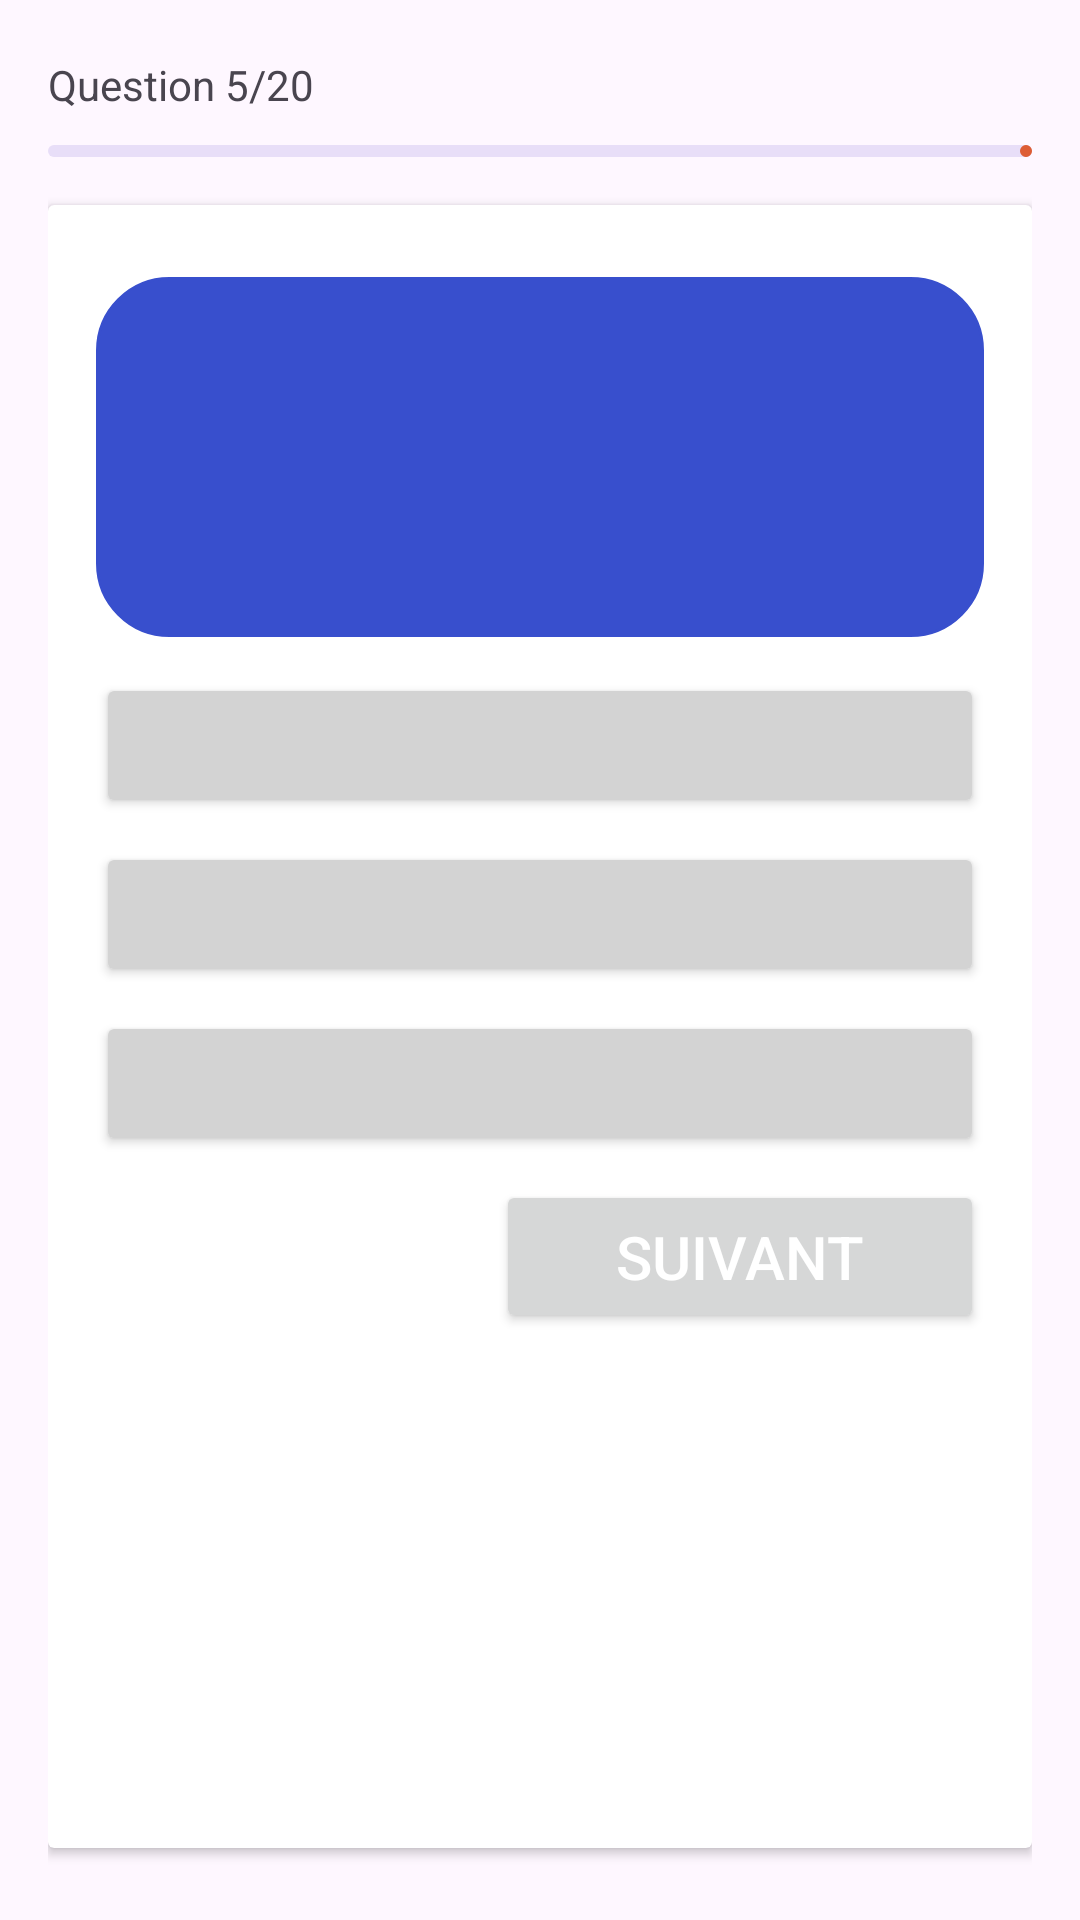

Android layout source for this screen:
<!-- AndroidManifest.xml: application theme Theme.Quiz -->
<!-- res/layout/activity_quiz.xml -->
<?xml version="1.0" encoding="utf-8"?>
<LinearLayout xmlns:android="http://schemas.android.com/apk/res/android"
    xmlns:app="http://schemas.android.com/apk/res-auto"
    xmlns:tools="http://schemas.android.com/tools"
    android:layout_width="match_parent"
    android:layout_height="match_parent"
    android:orientation="vertical"
    android:padding="16dp"
    tools:context=".QuizActivity">


    <RelativeLayout
        android:layout_width="match_parent"
        android:layout_height="wrap_content">

        <TextView
            android:layout_width="match_parent"
            android:layout_height="wrap_content"
            tools:textSize="18sp"
            android:text="Question 5/20"
            android:layout_centerVertical="true"
            android:id="@+id/question_indicator_textview"/>
        <ImageView
            android:layout_width="20dp"
            android:layout_height="20dp"
            android:src="@drawable/icon_timer"
            app:tint="@color/blue"

            android:layout_toStartOf="@id/question_indicator_textview"
             android:layout_marginEnd="4dp"

            android:layout_centerVertical="true"/>

        <TextView
            android:id="@+id/timer_indicator_textview"
            android:layout_width="wrap_content"
            android:layout_height="wrap_content"
            android:layout_alignParentEnd="true"
            android:layout_centerVertical="true"
            android:textColor="@color/blue"

            android:textSize="18sp"
            android:textStyle="bold"
            tools:text="5:46" />


    </RelativeLayout>

    <com.google.android.material.progressindicator.LinearProgressIndicator
        android:layout_width="match_parent"
        android:layout_height="wrap_content"
        android:layout_marginVertical="8dp"
        tools:progress="40"
        android:id="@+id/question_progress_indicator"/>

    <androidx.cardview.widget.CardView
        android:layout_width="match_parent"
        android:layout_height="match_parent"
        android:layout_marginVertical="8dp"
        android:elevation="4dp">
        <LinearLayout
            android:layout_width="match_parent"
            android:layout_height="wrap_content"
            android:orientation="vertical"
            android:padding="16dp">

            <TextView
                android:layout_width="match_parent"
                android:layout_height="120dp"
                tools:text=" اش كان يخدم السبوعي ؟"
                android:textSize="20sp"
                android:textStyle="bold"
                android:padding="8dp"
                android:background="@drawable/rounded_corner"
                android:backgroundTint="@color/blue"
                android:textColor="@color/white"
                android:gravity="center"
                android:layout_marginVertical="8dp"
                android:id="@+id/question_textview"/>
            <Button
                android:layout_width="match_parent"
                android:layout_height="wrap_content"
                android:layout_marginVertical="4dp"
                android:backgroundTint="@color/gray"
                tools:text="rep A"
                android:textColor="@color/black"
                android:paddingVertical="12dp"
                android:gravity="center_vertical"
                android:textSize="18sp"
                android:id="@+id/btn0" />
            <Button
                android:layout_width="match_parent"
                android:layout_height="wrap_content"
                android:layout_marginVertical="4dp"
                android:backgroundTint="@color/gray"
                tools:text="rep B"
                android:textColor="@color/black"
                android:paddingVertical="12dp"
                android:gravity="center_vertical"
                android:textSize="18sp"
                android:id="@+id/btn1" />
            <Button
                android:layout_width="match_parent"
                android:layout_height="wrap_content"
                android:layout_marginVertical="4dp"
                android:backgroundTint="@color/gray"
                tools:text="rep C"
                android:textColor="@color/black"
                android:paddingVertical="12dp"
                android:gravity="center_vertical"
                android:textSize="18sp"
                android:id="@+id/btn2" />

            <Button
                android:layout_width="wrap_content"
                android:layout_height="wrap_content"
                android:layout_marginVertical="4dp"
                android:text="Suivant"
                android:textColor="@color/white"
                android:paddingVertical="12dp"
                android:gravity="center_vertical"
                android:layout_gravity="end"
                android:textSize="20sp"
                android:paddingHorizontal="40dp"
                android:id="@+id/next_btn" />




        </LinearLayout>

    </androidx.cardview.widget.CardView>




</LinearLayout>
<!-- resources referenced by this layout -->
<resources>
  <color name="black">#FF000000</color>
  <color name="blue">#384FCD</color>
  <color name="gray">#D3D3D3</color>
  <color name="white">#FFFFFFFF</color>
  <!-- drawable rounded_corner (drawable) -->
  <?xml version="1.0" encoding="utf-8"?>
  <shape xmlns:android="http://schemas.android.com/apk/res/android">
      <stroke android:width="1dp"
          android:color="@color/orange"/>
      <corners android:radius="24dp"/>
  </shape>
  <style name="Theme.Quiz" parent="Base.Theme.Quiz" />
  <color name="orange">#DD5D35</color>
  <style name="Base.Theme.Quiz" parent="Theme.Material3.DayNight.NoActionBar">
          
        <item name="colorPrimary">@color/orange</item>
      </style>
</resources>
